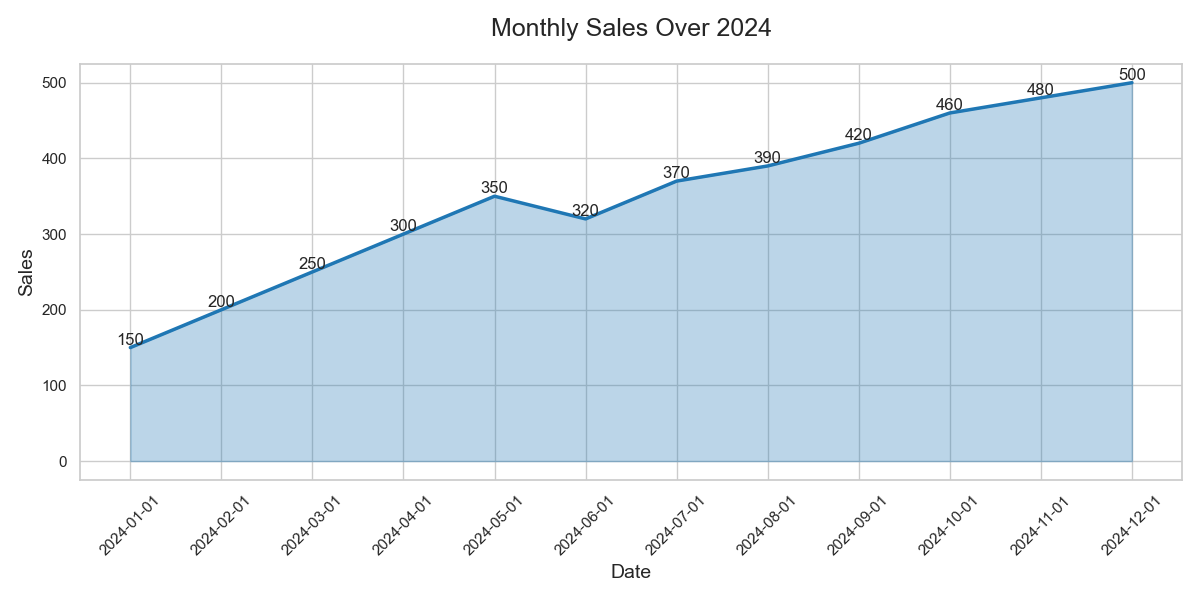

Values plotted in this chart, from the file beside it:
Date, Sales
2024-01-01, 150
2024-02-01, 200
2024-03-01, 250
2024-04-01, 300
2024-05-01, 350
2024-06-01, 320
2024-07-01, 370
2024-08-01, 390
2024-09-01, 420
2024-10-01, 460
2024-11-01, 480
2024-12-01, 500
